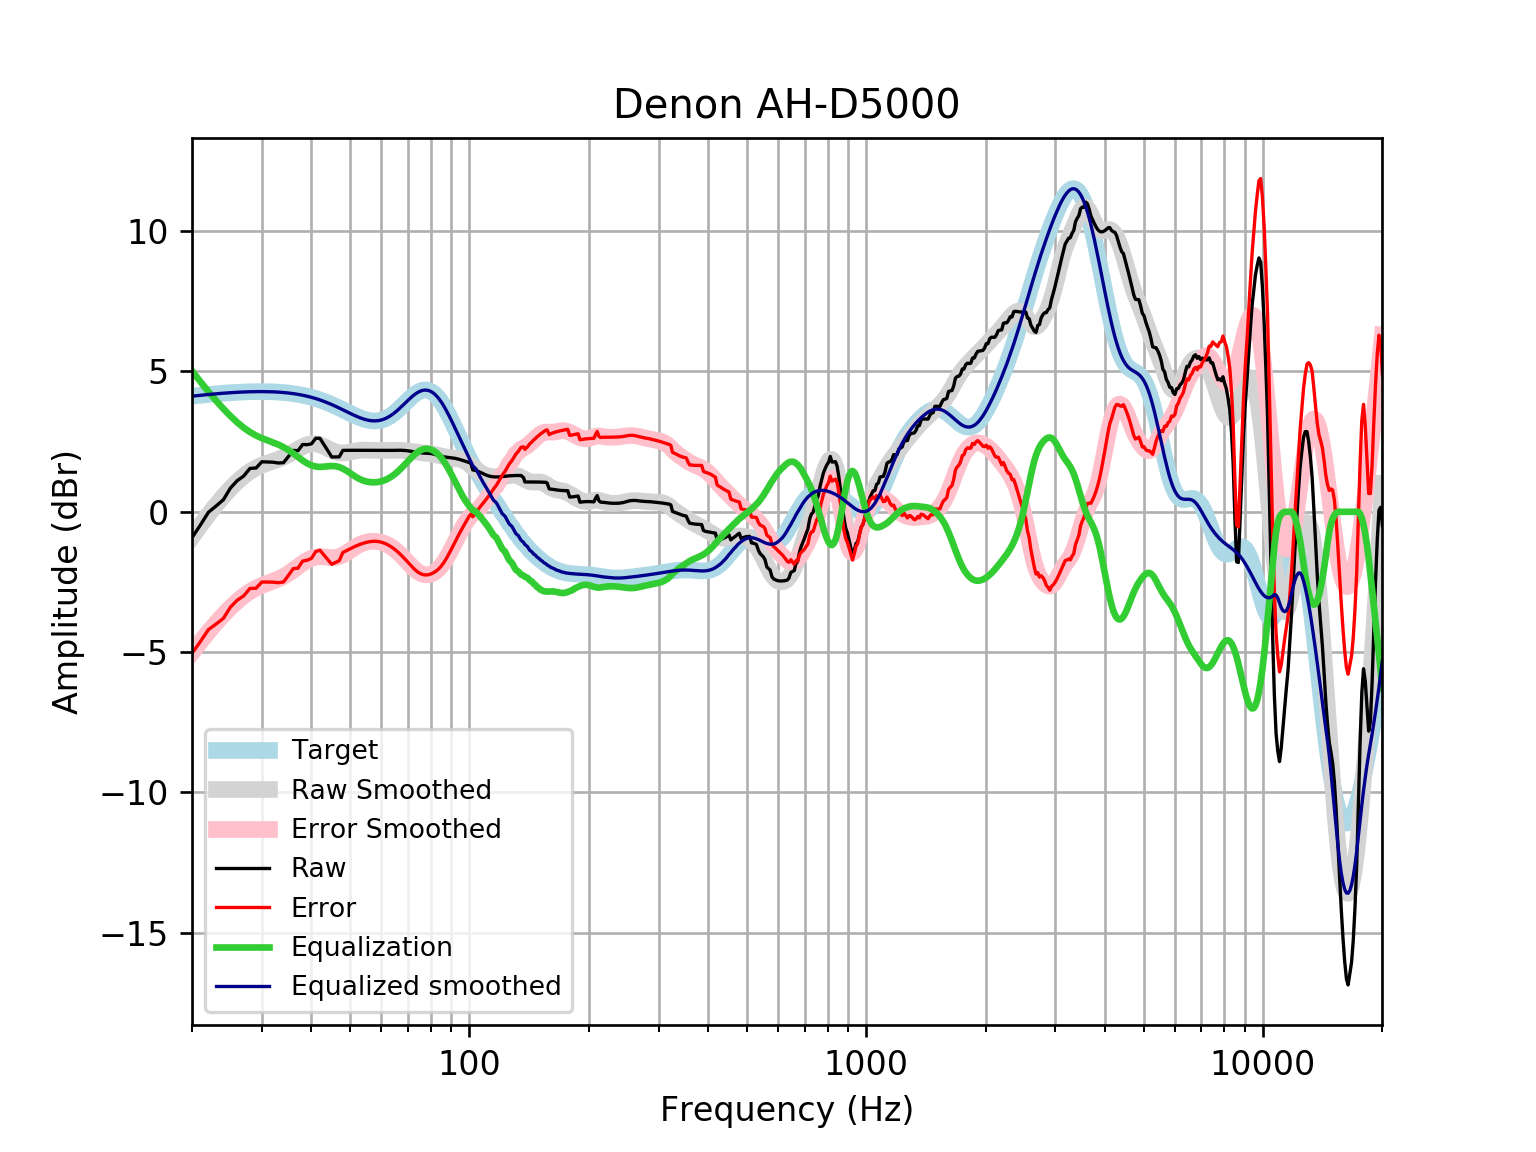

The file beside this chart, header and first rows:
frequency, raw, error, smoothed, error_smoothed, equalization, equalized_raw, equalized_smoothed, target
20, -0.9225, -5.043, -0.9013, -5.022, 5.022, 4.099, 4.121, 4.121
21, -0.4706, -4.623, -0.4837, -4.636, 4.636, 4.165, 4.152, 4.152
22, -0.01835, -4.199, -0.1016, -4.282, 4.282, 4.264, 4.18, 4.18
23, 0.2062, -3.999, 0.2449, -3.96, 3.96, 4.167, 4.205, 4.205
24, 0.4308, -3.796, 0.5559, -3.671, 3.671, 4.102, 4.227, 4.227
25, 0.8481, -3.397, 0.8327, -3.412, 3.412, 4.26, 4.245, 4.245
26, 1.11, -3.149, 1.073, -3.187, 3.187, 4.297, 4.259, 4.259
27, 1.276, -2.995, 1.274, -2.997, 2.997, 4.272, 4.271, 4.271
28, 1.548, -2.731, 1.437, -2.841, 2.841, 4.389, 4.279, 4.278
29, 1.56, -2.723, 1.564, -2.719, 2.719, 4.279, 4.283, 4.283
30, 1.783, -2.501, 1.661, -2.623, 2.623, 4.406, 4.284, 4.284
31, 1.776, -2.505, 1.736, -2.545, 2.545, 4.321, 4.281, 4.281
32, 1.768, -2.507, 1.802, -2.473, 2.473, 4.241, 4.275, 4.275
33, 1.739, -2.526, 1.869, -2.396, 2.396, 4.136, 4.265, 4.265
34, 1.75, -2.501, 1.945, -2.306, 2.306, 4.056, 4.251, 4.251
35, 1.968, -2.265, 2.034, -2.199, 2.199, 4.168, 4.233, 4.233
36, 2.187, -2.025, 2.132, -2.079, 2.079, 4.265, 4.211, 4.211
37, 2.178, -2.007, 2.233, -1.952, 1.952, 4.13, 4.185, 4.185
38, 2.398, -1.757, 2.323, -1.831, 1.831, 4.229, 4.154, 4.155
39, 2.392, -1.728, 2.39, -1.729, 1.729, 4.121, 4.119, 4.12
40, 2.42, -1.66, 2.425, -1.655, 1.655, 4.075, 4.079, 4.08
41, 2.618, -1.418, 2.423, -1.612, 1.612, 4.231, 4.035, 4.037
42, 2.622, -1.367, 2.388, -1.599, 1.599, 4.221, 3.987, 3.989
43, 2.399, -1.538, 2.328, -1.607, 1.607, 4.006, 3.935, 3.937
44, 2.176, -1.706, 2.257, -1.623, 1.623, 3.798, 3.88, 3.881
45, 1.952, -1.871, 2.189, -1.632, 1.632, 3.584, 3.821, 3.823
46, 1.955, -1.807, 2.136, -1.624, 1.624, 3.58, 3.76, 3.762
47, 1.958, -1.741, 2.105, -1.593, 1.593, 3.551, 3.698, 3.7
48, 2.188, -1.448, 2.097, -1.538, 1.538, 3.727, 3.635, 3.636
49, 2.19, -1.383, 2.107, -1.466, 1.466, 3.656, 3.572, 3.574
50, 2.191, -1.321, 2.128, -1.383, 1.383, 3.575, 3.512, 3.512
51, 2.192, -1.262, 2.153, -1.3, 1.3, 3.492, 3.454, 3.454
52, 2.191, -1.209, 2.175, -1.225, 1.225, 3.416, 3.4, 3.4
53, 2.19, -1.161, 2.19, -1.162, 1.162, 3.352, 3.352, 3.351
54, 2.188, -1.121, 2.197, -1.114, 1.114, 3.302, 3.311, 3.31
55, 2.187, -1.089, 2.198, -1.08, 1.08, 3.267, 3.279, 3.276
56, 2.187, -1.066, 2.195, -1.06, 1.06, 3.246, 3.255, 3.253
57, 2.186, -1.053, 2.191, -1.051, 1.051, 3.237, 3.242, 3.239
58, 2.186, -1.05, 2.188, -1.053, 1.053, 3.239, 3.24, 3.237
59, 2.186, -1.06, 2.185, -1.065, 1.065, 3.251, 3.25, 3.246
60, 2.185, -1.082, 2.185, -1.087, 1.087, 3.273, 3.272, 3.268
61, 2.185, -1.116, 2.186, -1.12, 1.12, 3.305, 3.305, 3.301
62, 2.185, -1.161, 2.187, -1.163, 1.163, 3.348, 3.35, 3.346
63, 2.186, -1.216, 2.189, -1.217, 1.217, 3.403, 3.406, 3.402
64, 2.189, -1.279, 2.191, -1.28, 1.28, 3.468, 3.471, 3.468
65, 2.191, -1.35, 2.192, -1.352, 1.352, 3.544, 3.545, 3.542
66, 2.194, -1.428, 2.192, -1.433, 1.433, 3.626, 3.625, 3.622
67, 2.194, -1.514, 2.19, -1.519, 1.519, 3.713, 3.709, 3.707
68, 2.191, -1.605, 2.185, -1.611, 1.611, 3.802, 3.796, 3.796
69, 2.184, -1.7, 2.178, -1.706, 1.706, 3.89, 3.884, 3.884
70, 2.174, -1.796, 2.169, -1.801, 1.801, 3.974, 3.97, 3.97
71, 2.16, -1.892, 2.158, -1.893, 1.893, 4.053, 4.051, 4.053
72, 2.145, -1.983, 2.146, -1.979, 1.979, 4.124, 4.126, 4.128
73, 2.13, -2.065, 2.135, -2.057, 2.057, 4.187, 4.192, 4.195
74, 2.116, -2.135, 2.124, -2.124, 2.124, 4.24, 4.248, 4.251
75, 2.105, -2.19, 2.114, -2.177, 2.177, 4.283, 4.291, 4.295
76, 2.098, -2.227, 2.105, -2.216, 2.216, 4.314, 4.321, 4.325
77, 2.094, -2.247, 2.097, -2.24, 2.24, 4.333, 4.336, 4.341
78, 2.09, -2.25, 2.088, -2.248, 2.248, 4.338, 4.336, 4.34
79, 2.086, -2.238, 2.079, -2.241, 2.241, 4.327, 4.32, 4.324
... 553 more rows
